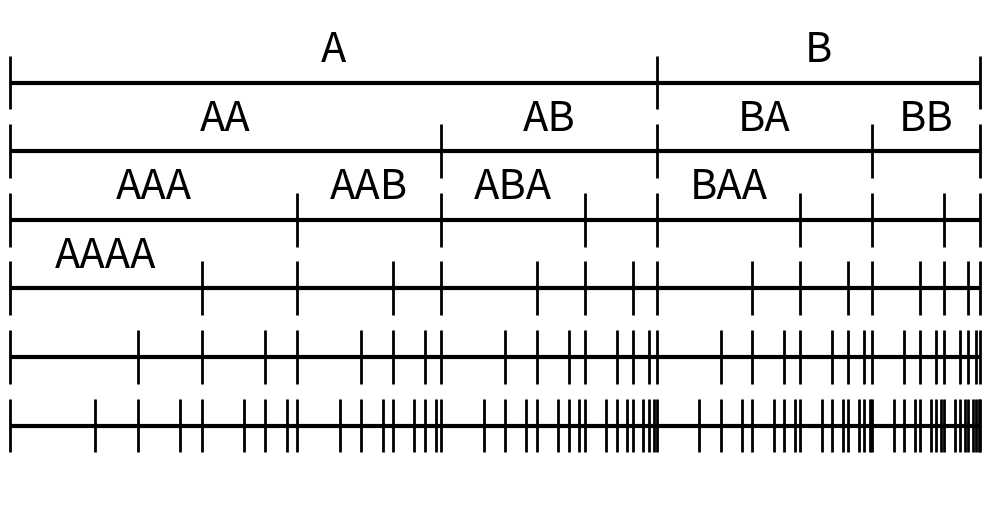

Python code for this plot:
import numpy as np
import matplotlib.pyplot as plt


def generate_segments_and_labels(level, split_ratio=2/3):
    """Generate segment boundaries and labels for nested A/B divisions."""
    segments = [(0.0, 1.0)]
    labels = ['']
    
    for i in range(level):
        new_segments = []
        new_labels = []
        
        for (a, b), label in zip(segments, labels):
            # Divide at split_ratio
            split_point = a + (b - a) * split_ratio
            
            # Left segment gets 'A', right segment gets 'B'
            new_segments.extend([(a, split_point), (split_point, b)])
            new_labels.extend([label + 'A', label + 'B'])
        
        segments = new_segments
        labels = new_labels
    
    return segments, labels


def estimate_label_width(label, fontsize, ax):
    """Estimate the width of a label in data coordinates."""
    # Rough estimate: each character is about fontsize/72 inches wide
    # Convert to data coordinates using the axes transformation
    char_width_inches = fontsize / 72.0 * 0.6  # 0.6 is a rough character width factor
    fig_width_inches = ax.figure.get_figwidth()
    x_range_data = ax.get_xlim()[1] - ax.get_xlim()[0]
    
    # Convert inches to data coordinates
    char_width_data = char_width_inches * x_range_data / fig_width_inches
    return len(label) * char_width_data


bits = (1, 2, 3, 4, 5, 6)          # number of bits per line (top->bottom)
x_range = (0.0, 1.0)               # domain, closed at both ends
top = 0.85                         # y-position of the top line
bottom = 0.15                      # y-position of the bottom line
label_offset = 0.025               # vertical offset for labels above each line
tick_half_height = 0.055           # half height of division markers
line_lw = 3
tick_lw = 2
fontsize = 30
figsize = None
split_ratio = 2/3                  # A/B split ratio (A gets 2/3, B gets 1/3)
min_segment_width = 0.08           # Minimum segment width to show label (adjustable)
label_padding_factor = 1.2         # Extra space factor for label comfort

if figsize is None:
    figsize = (10, max(2.2, 0.7 * len(bits) + 1.0))

fig, ax = plt.subplots(figsize=figsize)

# Compute y-positions (top -> bottom)
if len(bits) == 1:
    y_positions = [0.55]
else:
    y_positions = np.linspace(top, bottom, len(bits))

x0, x1 = x_range

for level, y in zip(bits, y_positions):
    # Generate segments and labels for this level
    segments, labels = generate_segments_and_labels(level, split_ratio)
    
    # Main horizontal line
    ax.hlines(y, x0, x1, colors='black', linewidth=line_lw, zorder=2)

    # Get all unique division points (including boundaries)
    division_points = set([x0, x1])
    for a, b in segments:
        division_points.update([a, b])
    
    division_points = sorted(division_points)
    
    # Division markers
    ax.vlines(
        division_points, y - tick_half_height, y + tick_half_height, 
        colors='black', linewidth=tick_lw,
        clip_on=False, zorder=3
    )

    # A/B labels at segment centers (dynamic visibility based on segment size)
    for (a, b), label in zip(segments, labels):
        if label:  # Skip empty label for level 0
            segment_width = b - a
            
            # Estimate how much space the label needs
            label_width = estimate_label_width(label, fontsize, ax)
            required_width = label_width * label_padding_factor
            
            # Show label if segment is wide enough OR if it meets minimum width threshold
            if segment_width >= max(min_segment_width, required_width):
                center = (a + b) / 2.0
                ax.text(center, y + label_offset, label, ha='center', va='bottom', 
                       fontsize=fontsize, zorder=4)

# Formatting: 0..1 on x, no ticks/labels/frames
ax.set_xlim(x0, x1)
ax.set_ylim(0, 1)
ax.set_xticks([])
ax.set_yticks([])
for spine in ax.spines.values():
    spine.set_visible(False)

plt.tight_layout()
plt.savefig('ab.svg')
plt.show()
